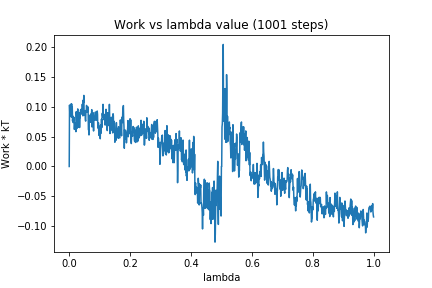

Values plotted in this chart, from the file beside it:
0, 0.0
1, 0.1028
2, 0.0877
3, 0.0986
4, 0.09673
5, 0.08812
6, 0.1047
7, 0.0827
8, 0.1047
9, 0.08372
10, 0.1001
11, 0.07589
12, 0.08427
13, 0.07351
14, 0.07898
15, 0.08244
16, 0.08168
17, 0.06203
18, 0.07295
19, 0.06716
20, 0.07246
21, 0.0716
22, 0.05826
23, 0.09165
24, 0.08082
25, 0.06348
26, 0.0798
27, 0.08222
28, 0.09636
29, 0.07088
30, 0.07751
31, 0.06579
32, 0.08096
33, 0.08989
34, 0.06519
35, 0.08186
36, 0.08177
37, 0.09375
38, 0.09505
39, 0.09564
40, 0.09169
41, 0.08768
42, 0.09133
43, 0.1042
44, 0.09688
45, 0.08474
46, 0.111
47, 0.1067
48, 0.119
49, 0.08612
50, 0.09321
51, 0.08881
52, 0.0899
53, 0.0783
54, 0.07592
55, 0.09366
56, 0.09134
57, 0.1022
58, 0.09583
59, 0.09201
60, 0.09136
... 940 more rows
